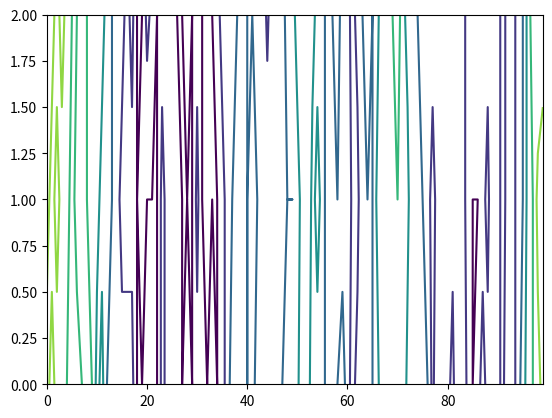

The matplotlib source for this figure:
"""
Werner's (1995) dune model, with additions from Momiji et al. (2000).

Dunes are built from piled "slabs" representing sand on a one- or two-dimensional lattice, 
whose edges are connected with periodic boundary conditions. The number of sand slabs is proportional
to the surface height, and their movement comprises one-directional transport together with avalanching dynamics.
A sand slab is individually and randomly chosen for transport (erosion) from among all the slabs on the
surface. The slab is moved a specific number of lattice sites, thus introducing a transport length (L), and is
deposited at a site with a probability P_s. If the slab is not deposited, then it is
repeatedly moved over L sites until deposition. Subsequently another slab is chosen randomly for transport.
Shadow zones are introduced in the lee of dunes. If a slab is transported to a site in a shadow zone, it is
deposited with unit probability. This process is repeated to construct the time evolution of the dune-field
surface.

Assumptions: 
- Stablitity of the prior bed state, allowing only the neighbours of the cell being acted upon to be checked
- Wind blows to the north (positive y direction)
"""

import os
import sys
import numpy as np
import matplotlib.pyplot as plt

import time

t0 = time.time()


### KNOBS ###
LATTICE_X = 3  # lattice dimensions
LATTICE_Y = 100  # lattice dimensions
SAR = 1 / 3  # slab aspect ratio (y/x)
MEAN_SLAB_HEIGHT = 3  # mean number of slabs/lattice point
P_SAND = 0.6  # probability of slab deposition atop another sand slab
P_NOSAND = 0.4  # probability of slab deposition on bare substrate
L = 5  # slab saltation length
REPOSE_ANGLE = np.arctan(2 / 3) * 180 / np.pi  # angle of repose for sand (ca. 33 deg)
SHADOW_ANGLE = np.arctan(1 / 3) * 180 / np.pi  # angle defining the shadow zone
TIMESTEPS = 100


def compute_slopes(dh, dd, ar):
    """
    Args:
        dh (1xn array): height difference [number of slabs]
        dd (1xn array): horizonral separation [number of lattice cells]
        ar (float): aspect ratio (y/x)
    """
    slopes = np.arctan2(dh * ar, dd) * 180 / np.pi
    return slopes


def enforce_angle_of_repose(h, ix, iy, mode="add"):
    """Ensure slope stability threshold is not exceeded after adding or removing a slab.

    Args:
        h (array): height of sand slabs at all lattice cells.
        ix, iy (int): indices of cell that has been added to or removed from.
        mode (str): "add" or "remove"

    Returns:
        h, ix, iy: updated values if threshold was exceeded.
        stable (boolean): True if no slab movements were required. 
    """

    # define indices of neareast neighbour (nn) cells, defined clockwise beginning with compass north (+y)
    nn = np.zeros((2, 8)).astype(int)
    nn[:, 0] = ix, iy + 1
    nn[:, 1] = ix + 1, iy + 1
    nn[:, 2] = ix + 1, iy
    nn[:, 3] = ix + 1, iy - 1
    nn[:, 4] = ix, iy - 1
    nn[:, 5] = ix - 1, iy - 1
    nn[:, 6] = ix - 1, iy
    nn[:, 7] = ix - 1, iy + 1

    # apply wrap at boundaries
    for ind, _ in enumerate(nn[0, :]):
        if nn[0, ind] < 0:
            nn[0, ind] = LATTICE_X - 1
        elif nn[0, ind] > LATTICE_X - 1:
            nn[0, ind] = 0
        if nn[1, ind] < 0:
            nn[1, ind] = LATTICE_Y - 1
        elif nn[1, ind] > LATTICE_Y - 1:
            nn[1, ind] = 0

    # compute elevation differences and slopes for each neighbouring cell
    dh = h[ix, iy] - h[nn[0, :], nn[1, :]]
    nnSlopes = compute_slopes(dh, np.ones(nn.shape[1]), SAR)
    maxSlopeIndex = np.argmax(np.abs(nnSlopes))
    maxSlope = nnSlopes[maxSlopeIndex]

    stable = True
    if np.abs(maxSlope) > REPOSE_ANGLE:

        # are there repeat maxima to choose from?
        isMax = maxSlope - nnSlopes == 0
        nMax = np.sum(isMax)
        if nMax > 1:

            # if more than one max, choose a fall direction at random
            iFall = int(np.floor(np.random.rand() * nMax))

            # wrap the index if rand() returns 1.0
            if iFall == nMax:
                iFall = 0
            isMaxIndex = np.where(isMax == True)[0]
            ixFall = nn[0, isMaxIndex[iFall]]
            iyFall = nn[1, isMaxIndex[iFall]]

        else:
            isMaxIndex = np.where(isMax == True)[0]
            ixFall = nn[0, isMaxIndex[0]]
            iyFall = nn[1, isMaxIndex[0]]

        if mode == "add":
            # check to ensure angle is positive
            if nnSlopes[isMaxIndex[0]] < 0:
                print("Encountered a negative angle on a slab removal step. Invalid.")
                sys.exit()

            h[ix, iy] -= 1
            h[ixFall, iyFall] += 1

        elif mode == "remove":
            # check to ensure angle is negative
            if nnSlopes[isMaxIndex[0]] > 0:
                print("Encountered a positive angle on a slab addition step. Invalid.")
                sys.exit()

            h[ix, iy] += 1
            h[ixFall, iyFall] -= 1

        else:
            print("Invalid mode passed to enforce_angle_of_repose().")
            sys.exit()

        ix, iy = ixFall, iyFall

        stable = False

    return h, ix, iy, stable


def initialize_model():
    """Place slabs at random until the chosen mean slab height is achieved.
    
    TODO: Optimize for larger mean heights"""

    h = np.zeros((LATTICE_X, LATTICE_Y))

    # populate lattice with randomly placed slabs
    for _ in range(LATTICE_X * LATTICE_Y * MEAN_SLAB_HEIGHT):

        # pick a lattice point at random
        ix = int(np.round((LATTICE_X - 1) * np.random.rand()))
        iy = int(np.round((LATTICE_Y - 1) * np.random.rand()))

        # add a "slab"
        h[ix, iy] = h[ix, iy] + 1

        # check the angle of repose
        stable = False
        while not stable:
            h, ix, iy, stable = enforce_angle_of_repose(h, ix, iy, mode="add")

    # h = MEAN_SLAB_HEIGHT * np.ones((LATTICE_Y, LATTICE_X))

    return h


if __name__ == "__main__":

    x = np.linspace(0, LATTICE_X - 1, LATTICE_X)
    y = np.linspace(0, LATTICE_Y - 1, LATTICE_Y)
    h = initialize_model()

    timestep = 0

    # for plotting time evolution in 1-d
    if LATTICE_X == 1 or LATTICE_Y == 1:
        fig, ax = plt.subplots(nrows=1, ncols=1)

    while timestep < TIMESTEPS:

        # pick an index at random
        ix = int(np.round((LATTICE_X - 1) * np.random.rand()))
        iy = int(np.round((LATTICE_Y - 1) * np.random.rand()))

        print(f"picked {ix}, {iy}")

        # if the substrate is not exposed:
        if h[ix, iy] > 0:

            print("substrate not exposed")

            # compute the upwind distance and angles to each lattice cell
            dUpwind = (iy - y) % LATTICE_Y
            thetas = compute_slopes(h - h[ix, iy], dUpwind, SAR)

            # if not in the shadow zone
            if np.nansum(thetas > SHADOW_ANGLE) == 0:

                print("not in the shadow zone")

                # remove the slab
                h[ix, iy] = h[ix, iy] - 1

                print(f"removed slab {ix}, {iy}")

                # retain original indices, since they may be mutated in the repose step
                ix0, iy0 = ix, iy

                # check the angle of repose
                stable = False
                while not stable:
                    h, ix0, iy0, stable = enforce_angle_of_repose(
                        h, ix0, iy0, mode="remove"
                    )
                    print(f"slab moved to {ix0}, {iy0} through avalanching")

                # slab saltation step
                transport = True
                while transport:
                    iy = iy + L
                    if iy > LATTICE_Y - 1:
                        iy = iy % LATTICE_Y

                    print(f"slab saltated to iy={iy}")

                    # compute the upwind distance and angles to each lattice cell
                    dUpwind = (iy - y) % LATTICE_Y
                    thetas = compute_slopes(h - h[ix, iy], dUpwind, SAR)

                    # if in a shadow zone, deposit with unit probability (P=1)
                    if np.nansum(thetas > SHADOW_ANGLE) > 0:
                        h[ix, iy] += 1
                        transport = False
                        print(f"deposited in shadow zone at {ix}, {iy}")

                    # if the cell contains one or more sand slabs, deposit with probability P=P_SAND
                    elif h[ix, iy] > 0:
                        if np.random.rand() < P_SAND:
                            h[ix, iy] = h[ix, iy] + 1
                            transport = False
                            print(f"deposited on sand at {ix}, {iy}")

                    # if bare substrate, deposit with probability P=P_NOSAND
                    else:
                        if np.random.rand() < P_NOSAND:
                            h[ix, iy] = h[ix, iy] + 1
                            transport = False
                            print(f"deposited on bare substrate at {ix}, {iy}")

                # check the angle of repose
                stable = False
                while not stable:
                    h, ix, iy, stable = enforce_angle_of_repose(h, ix, iy, mode="add")

                    if stable == False:
                        print(
                            f"--------------------------saltated slab avalanched to {ix}, {iy}"
                        )

            else:
                print("Not moving, in shadow zone")

        timestep = timestep + 1 / (LATTICE_X * LATTICE_Y)

        # for plotting time evolution in 1-d
        if LATTICE_X == 1 or LATTICE_Y == 1:
            if timestep % 10 < 1 / (LATTICE_X * LATTICE_Y):
                ax.plot(y, h[0, :] + timestep - 1, "k")

    print((time.time() - t0) / 60, "mins")

    fig2, ax2 = plt.subplots(nrows=1, ncols=1)
    if LATTICE_X == 1 or LATTICE_Y == 1:
        ax2.plot(y, h[0, :])
    else:
        ax2.contour(h)
    plt.show()
